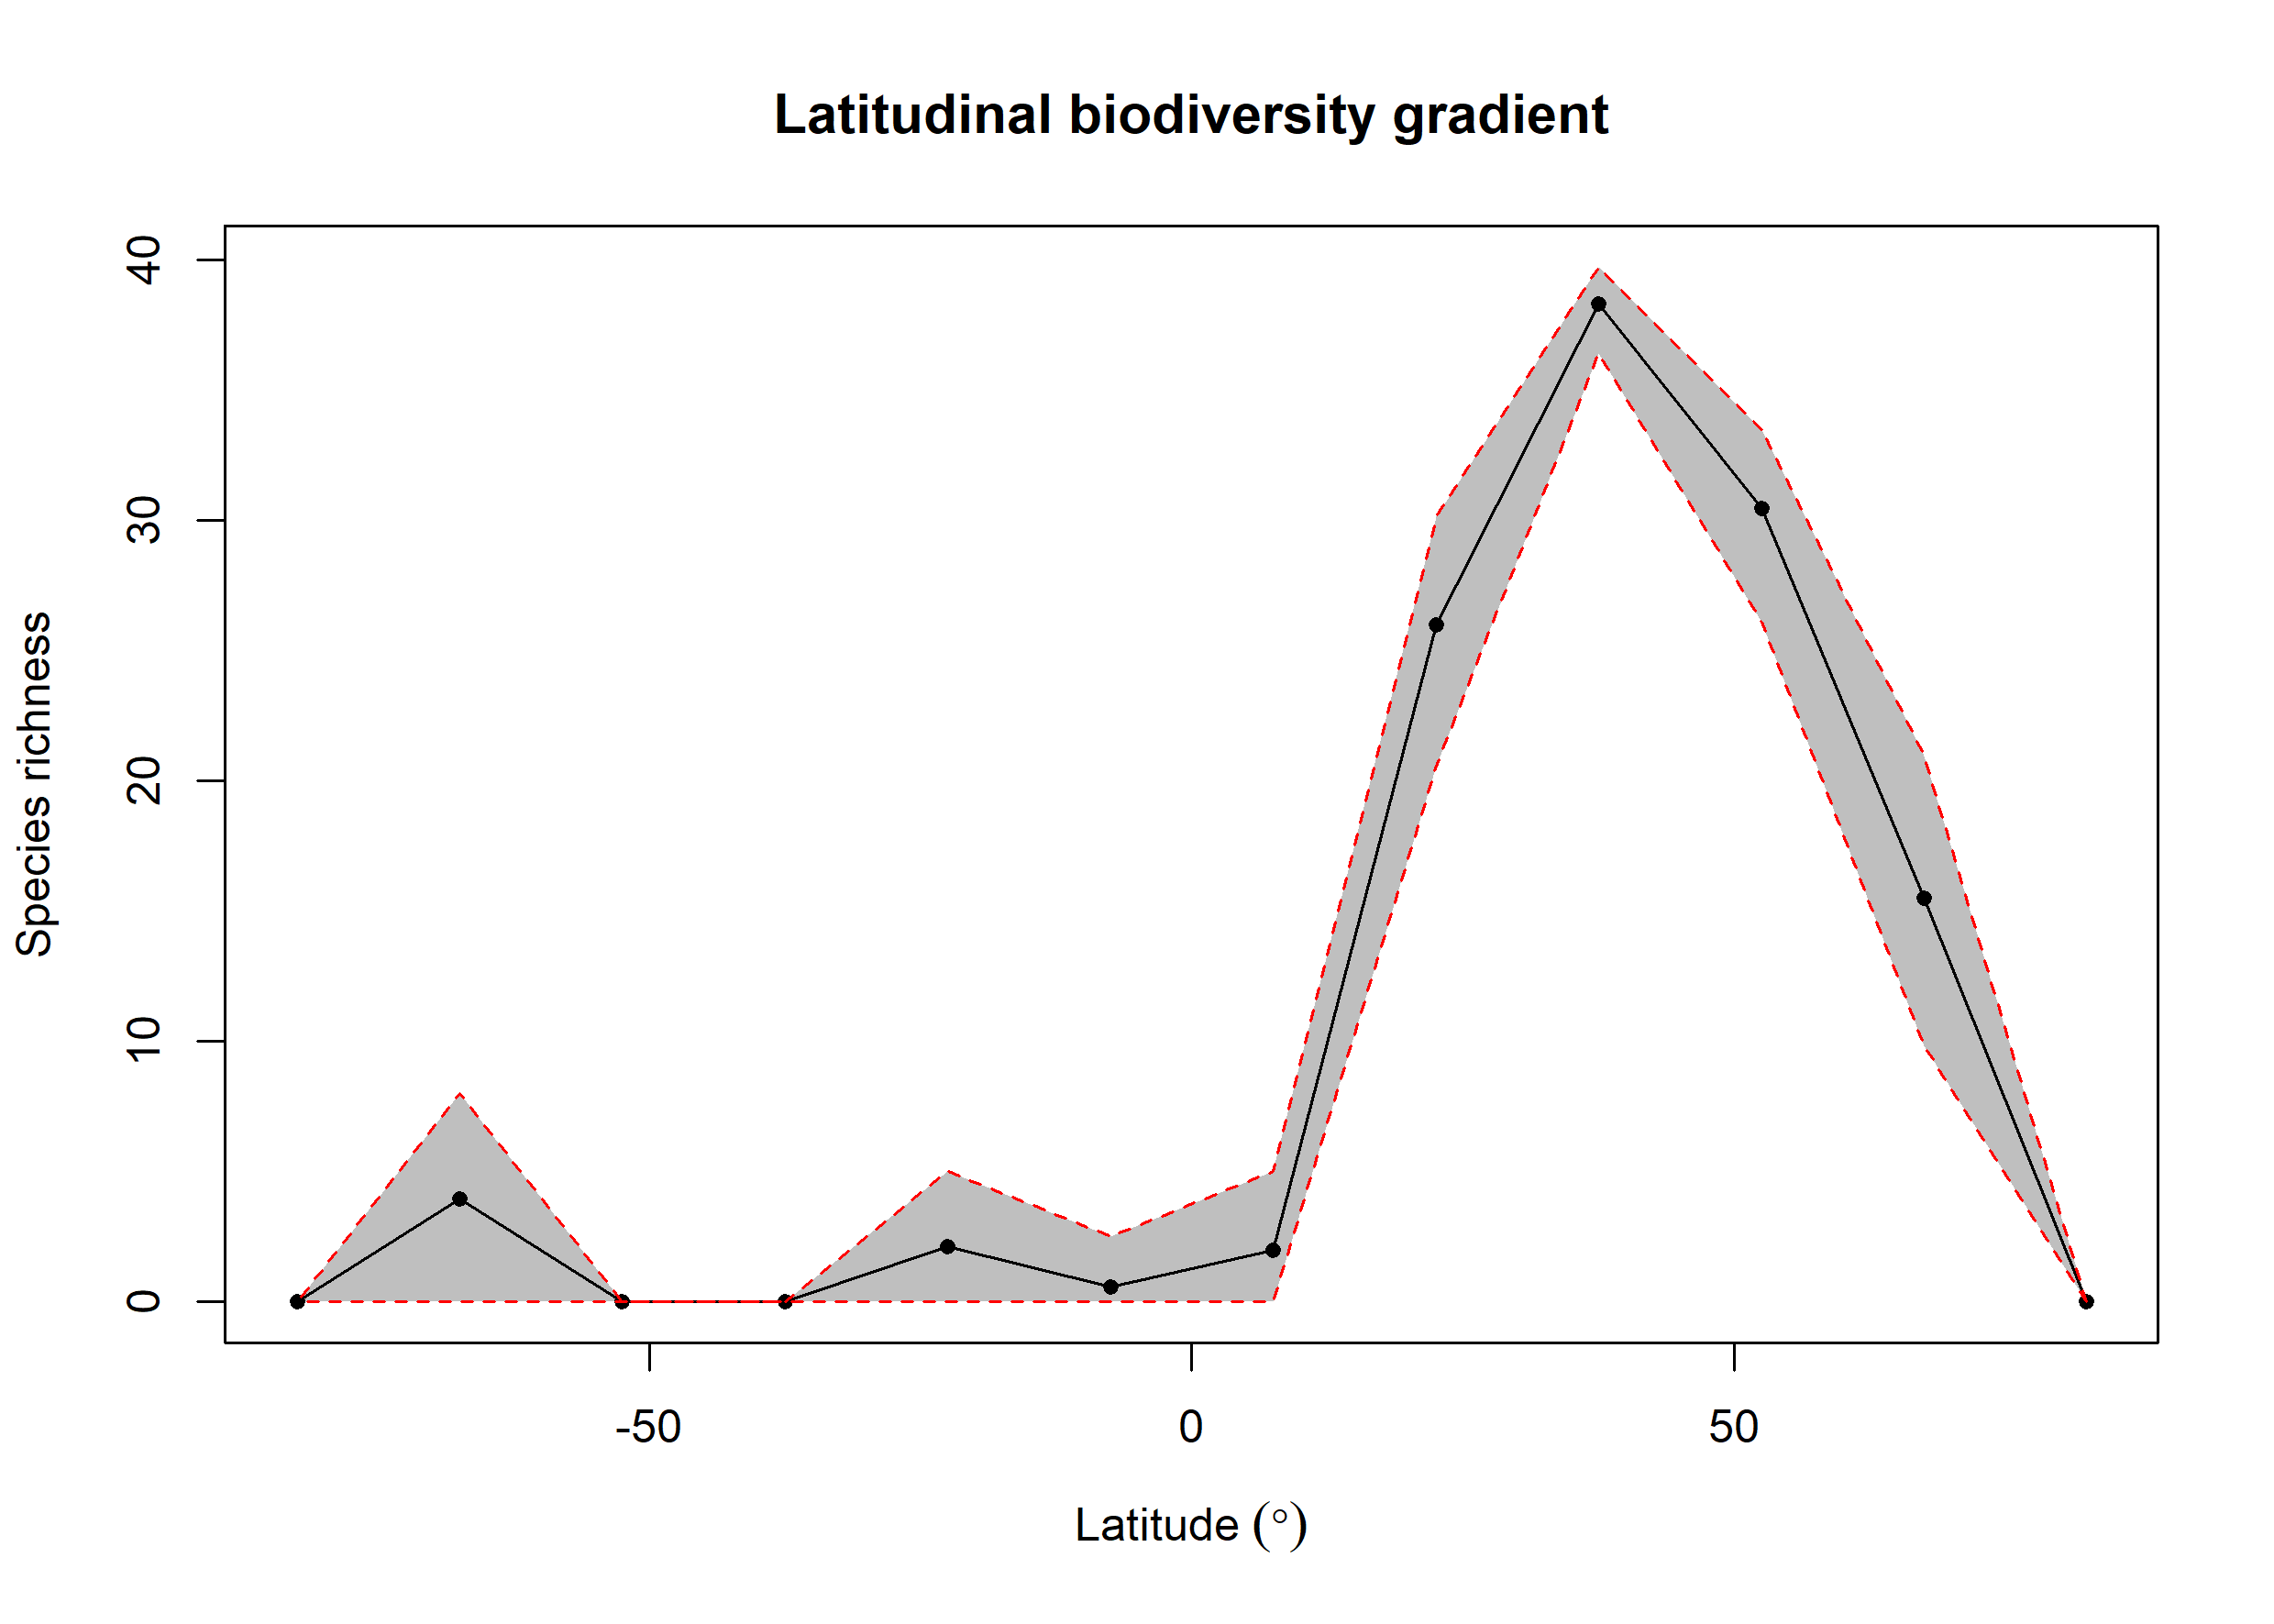

The file beside this chart, header and first rows:
bin, max, min, mid, hemisphere, mean_richness, CI.Lower, CI.Upper
1, 90, 75, 82.5, N, NA, NA, NA
2, 75, 60, 67.5, N, 15.51, 9.825, 20.97
3, 60, 45, 52.5, N, 30.46, 26.1, 33.47
4, 45, 30, 37.5, N, 38.32, 36.41, 39.73
5, 30, 15, 22.5, N, 26, 20.56, 30.14
6, 15, 0, 7.5, N, 1.98, 0, 5
7, 0, -15, -7.5, S, 0.56, 0, 2.525
8, -15, -30, -22.5, S, 2.11, 0, 5
9, -30, -45, -37.5, S, NA, NA, NA
10, -45, -60, -52.5, S, NA, NA, NA
11, -60, -75, -67.5, S, 3.948, 0, 7.995
12, -75, -90, -82.5, S, NA, NA, NA
